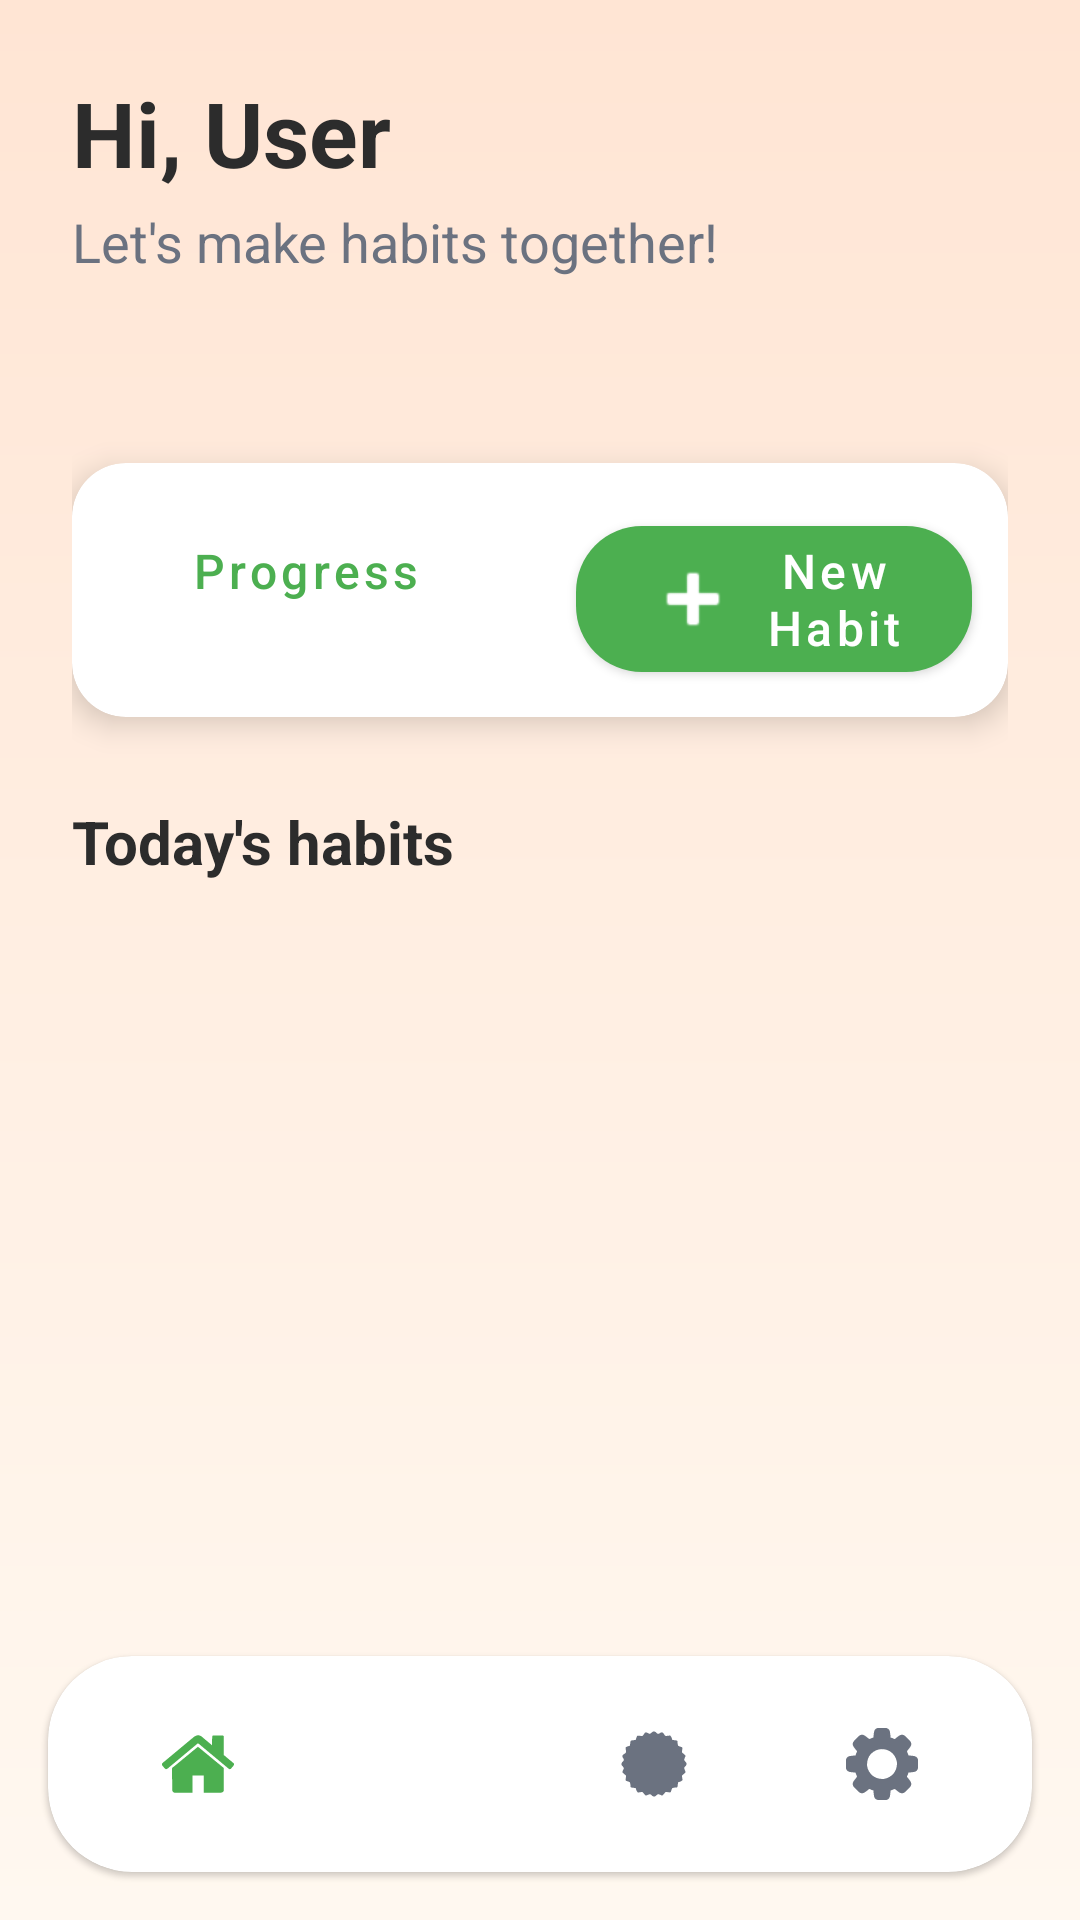

Reconstruct the res/layout file that produces this screen, plus the resources it refers to.
<!-- AndroidManifest.xml: application theme Theme.Group4mco -->
<!-- res/layout/activity_dashboard.xml -->
<androidx.constraintlayout.widget.ConstraintLayout xmlns:android="http://schemas.android.com/apk/res/android"
    xmlns:app="http://schemas.android.com/apk/res-auto"
    android:layout_width="match_parent"
    android:layout_height="match_parent"
    android:background="@drawable/bg_app_gradient">

    <androidx.core.widget.NestedScrollView
        android:id="@+id/dashboardScroll"
        android:layout_width="0dp"
        android:layout_height="0dp"
        android:padding="24dp"
        app:layout_constraintTop_toTopOf="parent"
        app:layout_constraintBottom_toTopOf="@+id/bottomNavBar"
        app:layout_constraintStart_toStartOf="parent"
        app:layout_constraintEnd_toEndOf="parent">

        <LinearLayout
            android:layout_width="match_parent"
            android:layout_height="wrap_content"
            android:orientation="vertical">

            <TextView
                android:id="@+id/tvGreeting"
                android:layout_width="wrap_content"
                android:layout_height="wrap_content"
                android:text="Hi, User"
                android:textColor="@color/color_on_surface"
                android:textSize="30sp"
                android:textStyle="bold" />

            <TextView
                android:id="@+id/tvMotivation"
                android:layout_width="wrap_content"
                android:layout_height="wrap_content"
                android:layout_marginTop="4dp"
                android:text="Let's make habits together!"
                android:textColor="@color/color_on_surface_secondary"
                android:textSize="18sp" />

            <TextView
                android:id="@+id/tvDate"
                android:layout_width="wrap_content"
                android:layout_height="wrap_content"
                android:layout_marginTop="16dp"
                android:textColor="@color/color_on_surface_secondary"
                android:textSize="16sp"
                android:textStyle="bold" />

            <com.google.android.material.card.MaterialCardView
                android:layout_width="match_parent"
                android:layout_height="wrap_content"
                android:layout_marginTop="24dp"
                app:cardBackgroundColor="@color/color_surface"
                app:cardCornerRadius="@dimen/card_corner_radius"
                app:cardElevation="@dimen/card_elevation">

                <LinearLayout
                    android:layout_width="match_parent"
                    android:layout_height="wrap_content"
                    android:orientation="horizontal"
                    android:weightSum="2">

                    <com.google.android.material.button.MaterialButton
                        android:id="@+id/btnCheckProgress"
                        style="@style/Widget.MaterialComponents.Button.TextButton"
                        android:layout_width="0dp"
                        android:layout_height="wrap_content"
                        android:layout_margin="@dimen/spacing_3"
                        android:layout_weight="1"
                        android:text="Progress"
                        android:textAllCaps="false"
                        android:textSize="16sp"
                        app:icon="@drawable/ic_progress"
                        app:iconGravity="textStart"
                        app:iconPadding="@dimen/spacing_2"
                        app:iconTint="@color/color_primary" />

                    <com.google.android.material.button.MaterialButton
                        android:id="@+id/btnAddHabit"
                        android:layout_width="0dp"
                        android:layout_height="wrap_content"
                        android:layout_margin="@dimen/spacing_3"
                        android:layout_weight="1"
                        android:text="New Habit"
                        android:textAllCaps="false"
                        android:textSize="16sp"
                        app:cornerRadius="22dp"
                        app:icon="@android:drawable/ic_input_add"
                        app:iconGravity="textStart"
                        app:iconPadding="@dimen/spacing_2" />

                </LinearLayout>
            </com.google.android.material.card.MaterialCardView>

            <TextView
                android:layout_width="wrap_content"
                android:layout_height="wrap_content"
                android:layout_marginTop="28dp"
                android:text="Today's habits"
                android:textColor="@color/color_on_surface"
                android:textSize="20sp"
                android:textStyle="bold" />

            <LinearLayout
                android:id="@+id/habitContainer"
                android:layout_width="match_parent"
                android:layout_height="wrap_content"
                android:layout_marginTop="12dp"
                android:orientation="vertical"
                android:showDividers="none" />

        </LinearLayout>

    </androidx.core.widget.NestedScrollView>

    <com.google.android.material.card.MaterialCardView
        android:id="@+id/bottomNavBar"
        android:layout_width="0dp"
        android:layout_height="72dp"
        android:layout_margin="16dp"
        app:cardBackgroundColor="@color/color_surface"
        app:cardCornerRadius="28dp"
        app:layout_constraintBottom_toBottomOf="parent"
        app:layout_constraintEnd_toEndOf="parent"
        app:layout_constraintStart_toStartOf="parent">

        <LinearLayout
            android:layout_width="match_parent"
            android:layout_height="match_parent"
            android:gravity="center"
            android:orientation="horizontal"
            android:paddingHorizontal="12dp">

            <ImageButton
                android:id="@+id/navHome"
                style="@style/ConsistifyNavIconButton"
                android:layout_width="0dp"
                android:layout_height="wrap_content"
                android:layout_weight="1"
                android:background="@android:color/transparent"
                android:contentDescription="Home"
                android:padding="12dp"
                android:src="@drawable/ic_home"
                android:tint="@color/color_primary" />

            <ImageButton
                android:id="@+id/navProgress"
                style="@style/ConsistifyNavIconButton"
                android:layout_width="0dp"
                android:layout_height="wrap_content"
                android:layout_weight="1"
                android:background="@android:color/transparent"
                android:contentDescription="Progress"
                android:padding="12dp"
                android:src="@drawable/ic_progress"
                android:tint="@color/color_on_surface_secondary" />

            <ImageButton
                android:id="@+id/navAchievements"
                style="@style/ConsistifyNavIconButton"
                android:layout_width="0dp"
                android:layout_height="wrap_content"
                android:layout_weight="1"
                android:background="@android:color/transparent"
                android:contentDescription="Achievements"
                android:padding="12dp"
                android:src="@drawable/ic_achievements"
                android:tint="@color/color_on_surface_secondary" />

            <ImageButton
                android:id="@+id/navSettings"
                style="@style/ConsistifyNavIconButton"
                android:layout_width="0dp"
                android:layout_height="wrap_content"
                android:layout_weight="1"
                android:background="@android:color/transparent"
                android:contentDescription="Settings"
                android:padding="12dp"
                android:src="@drawable/ic_settings"
                android:tint="@color/color_on_surface_secondary" />
        </LinearLayout>
    </com.google.android.material.card.MaterialCardView>

</androidx.constraintlayout.widget.ConstraintLayout>
<!-- resources referenced by this layout -->
<resources>
  <color name="color_on_surface">#2C2C2C</color>
  <color name="color_on_surface_secondary">#6B7280</color>
  <color name="color_primary">#4CAF50</color>
  <color name="color_surface">#FFFFFF</color>
  <dimen name="card_corner_radius">18dp</dimen>
  <dimen name="card_elevation">6dp</dimen>
  <dimen name="spacing_2">8dp</dimen>
  <dimen name="spacing_3">12dp</dimen>
  <!-- drawable bg_app_gradient (drawable) -->
  <?xml version="1.0" encoding="utf-8"?>
  <shape xmlns:android="http://schemas.android.com/apk/res/android">
      <gradient
          android:startColor="@color/gradient_start"
          android:endColor="@color/gradient_end"
          android:angle="270" />
  </shape>
  <!-- drawable ic_achievements: vector/xml drawable (drawable, 3993 chars, omitted) -->
  <!-- drawable ic_home: vector/xml drawable (drawable, 8208 chars, omitted) -->
  <!-- drawable ic_settings: vector/xml drawable (drawable, 8118 chars, omitted) -->
  <style name="ConsistifyNavIconButton">
          <item name="android:background">@android:color/transparent</item>
          <item name="android:padding">12dp</item>
          <item name="android:tint">@color/color_on_surface_secondary</item>
      </style>
  <style name="Theme.Group4mco" parent="Theme.MaterialComponents.DayNight.NoActionBar">
          <item name="colorPrimary">@color/color_primary</item>
          <item name="colorPrimaryVariant">@color/color_primary_dark</item>
          <item name="colorSecondary">@color/color_secondary</item>
          <item name="android:colorBackground">@color/color_background</item>
          <item name="colorOnPrimary">@color/color_on_primary</item>
          <item name="colorOnSecondary">@color/color_surface</item>
          <item name="colorOnBackground">@color/color_on_surface</item>
          <item name="colorOnSurface">@color/color_on_surface</item>
          <item name="android:statusBarColor">@android:color/transparent</item>
          <item name="android:navigationBarColor">@android:color/white</item>
          <item name="android:windowLightStatusBar">true</item>
      </style>
  <color name="gradient_start">#FFE5D4</color>
  <color name="gradient_end">#FFF8F0</color>
  <color name="color_primary_dark">#388E3C</color>
  <color name="color_secondary">#FF8E72</color>
  <color name="color_background">#FFF8F0</color>
  <color name="color_on_primary">#FFFFFF</color>
</resources>
